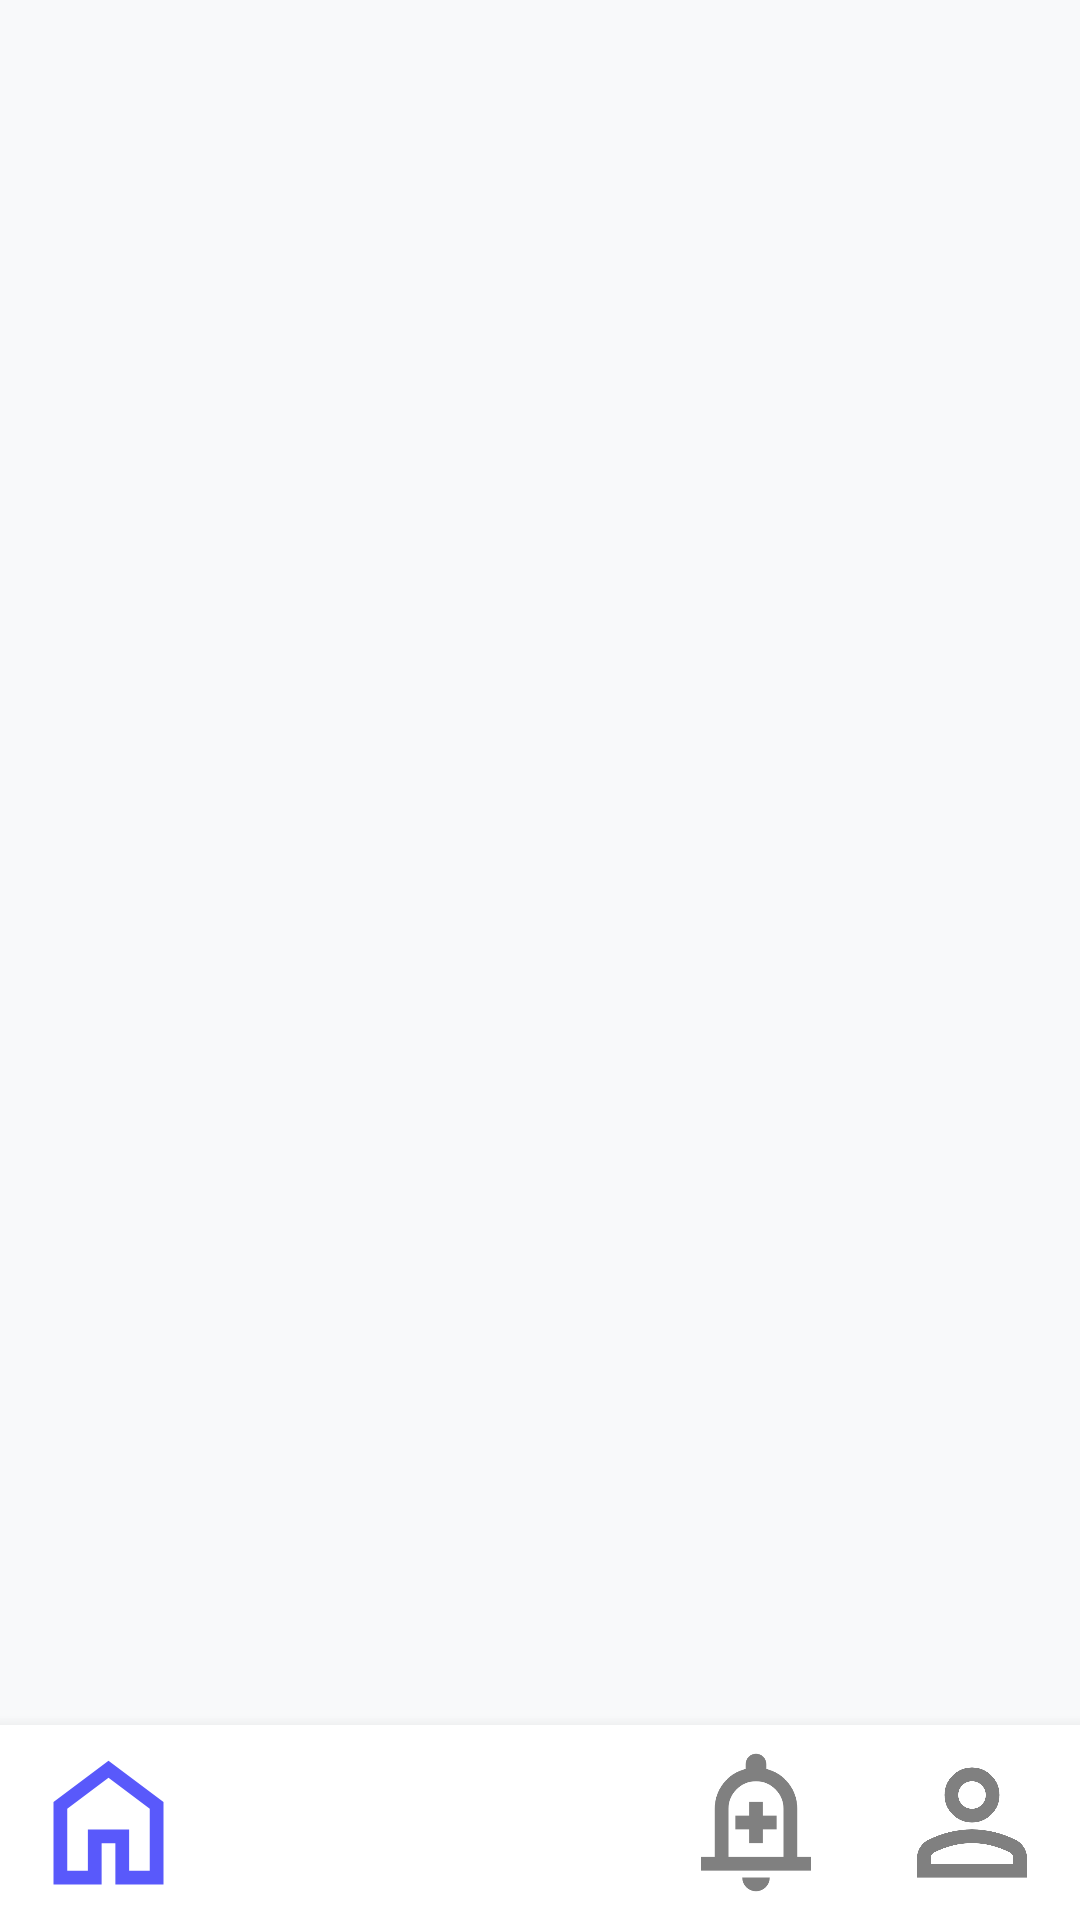

Reconstruct the res/layout file that produces this screen, plus the resources it refers to.
<!-- AndroidManifest.xml: activity theme Theme.TravelDiary -->
<!-- res/layout/activity_main.xml -->
<?xml version="1.0" encoding="utf-8"?>
<androidx.constraintlayout.widget.ConstraintLayout xmlns:android="http://schemas.android.com/apk/res/android"
    xmlns:app="http://schemas.android.com/apk/res-auto"
    android:layout_width="match_parent"
    android:layout_height="match_parent"
    android:background="#F8F9FA"
    >

    <androidx.fragment.app.FragmentContainerView
        android:id="@+id/fragment_container"
        android:layout_width="match_parent"
        android:layout_height="0dp"
        app:layout_constraintBottom_toTopOf="@+id/main_bottom_navbar"
        app:layout_constraintEnd_toEndOf="parent"
        app:layout_constraintStart_toStartOf="parent"
        app:layout_constraintTop_toTopOf="parent" />

    <androidx.constraintlayout.widget.ConstraintLayout
        android:id="@+id/main_bottom_navbar"
        android:layout_width="match_parent"
        android:layout_height="wrap_content"
        android:background="@color/white"
        android:elevation="8dp"

        app:layout_constraintBottom_toBottomOf="parent">

        <LinearLayout
            android:layout_width="match_parent"
            android:layout_height="match_parent"
            android:orientation="horizontal"
            app:layout_constraintBottom_toBottomOf="parent"
            app:layout_constraintEnd_toEndOf="parent"
            app:layout_constraintStart_toStartOf="parent">

            <ImageView android:id="@+id/nav_home" android:layout_width="0dp" android:layout_height="65dp" android:layout_weight="1" android:clickable="true" android:padding="5dp" android:src="@drawable/ic_home" app:tint="@color/blue" />
            <ImageView android:id="@+id/nav_explore" android:layout_width="0dp" android:layout_height="65dp" android:layout_weight="1" android:clickable="true" android:padding="5dp" android:src="@drawable/ic_explore" app:tint="@color/gray" />
            <Space android:layout_width="0dp" android:layout_height="wrap_content" android:layout_weight="1" />
            <ImageView android:id="@+id/nav_alerts" android:layout_width="0dp" android:layout_height="65dp" android:layout_weight="1" android:clickable="true" android:padding="5dp" android:src="@drawable/ic_noti" app:tint="@color/gray" />
            <ImageView android:id="@+id/nav_profile" android:layout_width="0dp" android:layout_height="65dp" android:layout_weight="1" android:clickable="true" android:padding="5dp" android:src="@drawable/ic_person" app:tint="@color/gray" />
        </LinearLayout>


    </androidx.constraintlayout.widget.ConstraintLayout>

    <ImageView
        android:id="@+id/nav_add_trip"
        android:layout_width="75dp"
        android:layout_height="75dp"
        android:src="@drawable/icplus"
        android:translationY="20dp"
        android:elevation="10dp"
        app:layout_constraintBottom_toTopOf="@id/main_bottom_navbar"
        app:layout_constraintEnd_toEndOf="parent"
        app:layout_constraintStart_toStartOf="parent"
        app:layout_constraintTop_toTopOf="@id/main_bottom_navbar" />

</androidx.constraintlayout.widget.ConstraintLayout>
<!-- resources referenced by this layout -->
<resources>
  <color name="blue">#5959FB</color>
  <color name="gray">#FF808080</color>
  <color name="white">#FFFFFFFF</color>
  <!-- drawable ic_home (drawable) -->
  <vector xmlns:android="http://schemas.android.com/apk/res/android"
      android:width="24dp"
      android:height="24dp"
      android:viewportWidth="960"
      android:viewportHeight="960"
  
      >
    <path
        android:pathData="M240,760h120v-240h240v240h120v-360L480,220 240,400v360ZM160,840v-480l320,-240 320,240v480L520,840v-240h-80v240L160,840ZM480,490Z"
        android:fillColor="@color/black"/>
  </vector>
  <!-- drawable ic_noti (drawable) -->
  <vector xmlns:android="http://schemas.android.com/apk/res/android"
      android:width="24dp"
      android:height="24dp"
      android:viewportWidth="960"
      android:viewportHeight="960">
    <path
        android:pathData="M440,600h80v-80h80v-80h-80v-80h-80v80h-80v80h80v80ZM160,760v-80h80v-280q0,-83 50,-147.5T420,168v-28q0,-25 17.5,-42.5T480,80q25,0 42.5,17.5T540,140v28q80,20 130,84.5T720,400v280h80v80L160,760ZM480,460ZM480,880q-33,0 -56.5,-23.5T400,800h160q0,33 -23.5,56.5T480,880ZM320,680h320v-280q0,-66 -47,-113t-113,-47q-66,0 -113,47t-47,113v280Z"
        android:fillColor="@color/black"/>
  </vector>
  <!-- drawable ic_person (drawable) -->
  <vector xmlns:android="http://schemas.android.com/apk/res/android"
      android:width="24dp"
      android:height="24dp"
      android:viewportWidth="960"
      android:viewportHeight="960">
    <path
        android:pathData="M367,433q-47,-47 -47,-113t47,-113q47,-47 113,-47t113,47q47,47 47,113t-47,113q-47,47 -113,47t-113,-47ZM160,800v-112q0,-34 17.5,-62.5T224,582q62,-31 126,-46.5T480,520q66,0 130,15.5T736,582q29,15 46.5,43.5T800,688v112L160,800ZM240,720h480v-32q0,-11 -5.5,-20T700,654q-54,-27 -109,-40.5T480,600q-56,0 -111,13.5T260,654q-9,5 -14.5,14t-5.5,20v32ZM536.5,376.5Q560,353 560,320t-23.5,-56.5Q513,240 480,240t-56.5,23.5Q400,287 400,320t23.5,56.5Q447,400 480,400t56.5,-23.5ZM480,320ZM480,720Z"
        android:fillColor="@color/black"/>
  </vector>
  <style name="Theme.TravelDiary" parent="Theme.MaterialComponents.Light.NoActionBar" />
  <color name="black">#FF000000</color>
</resources>
